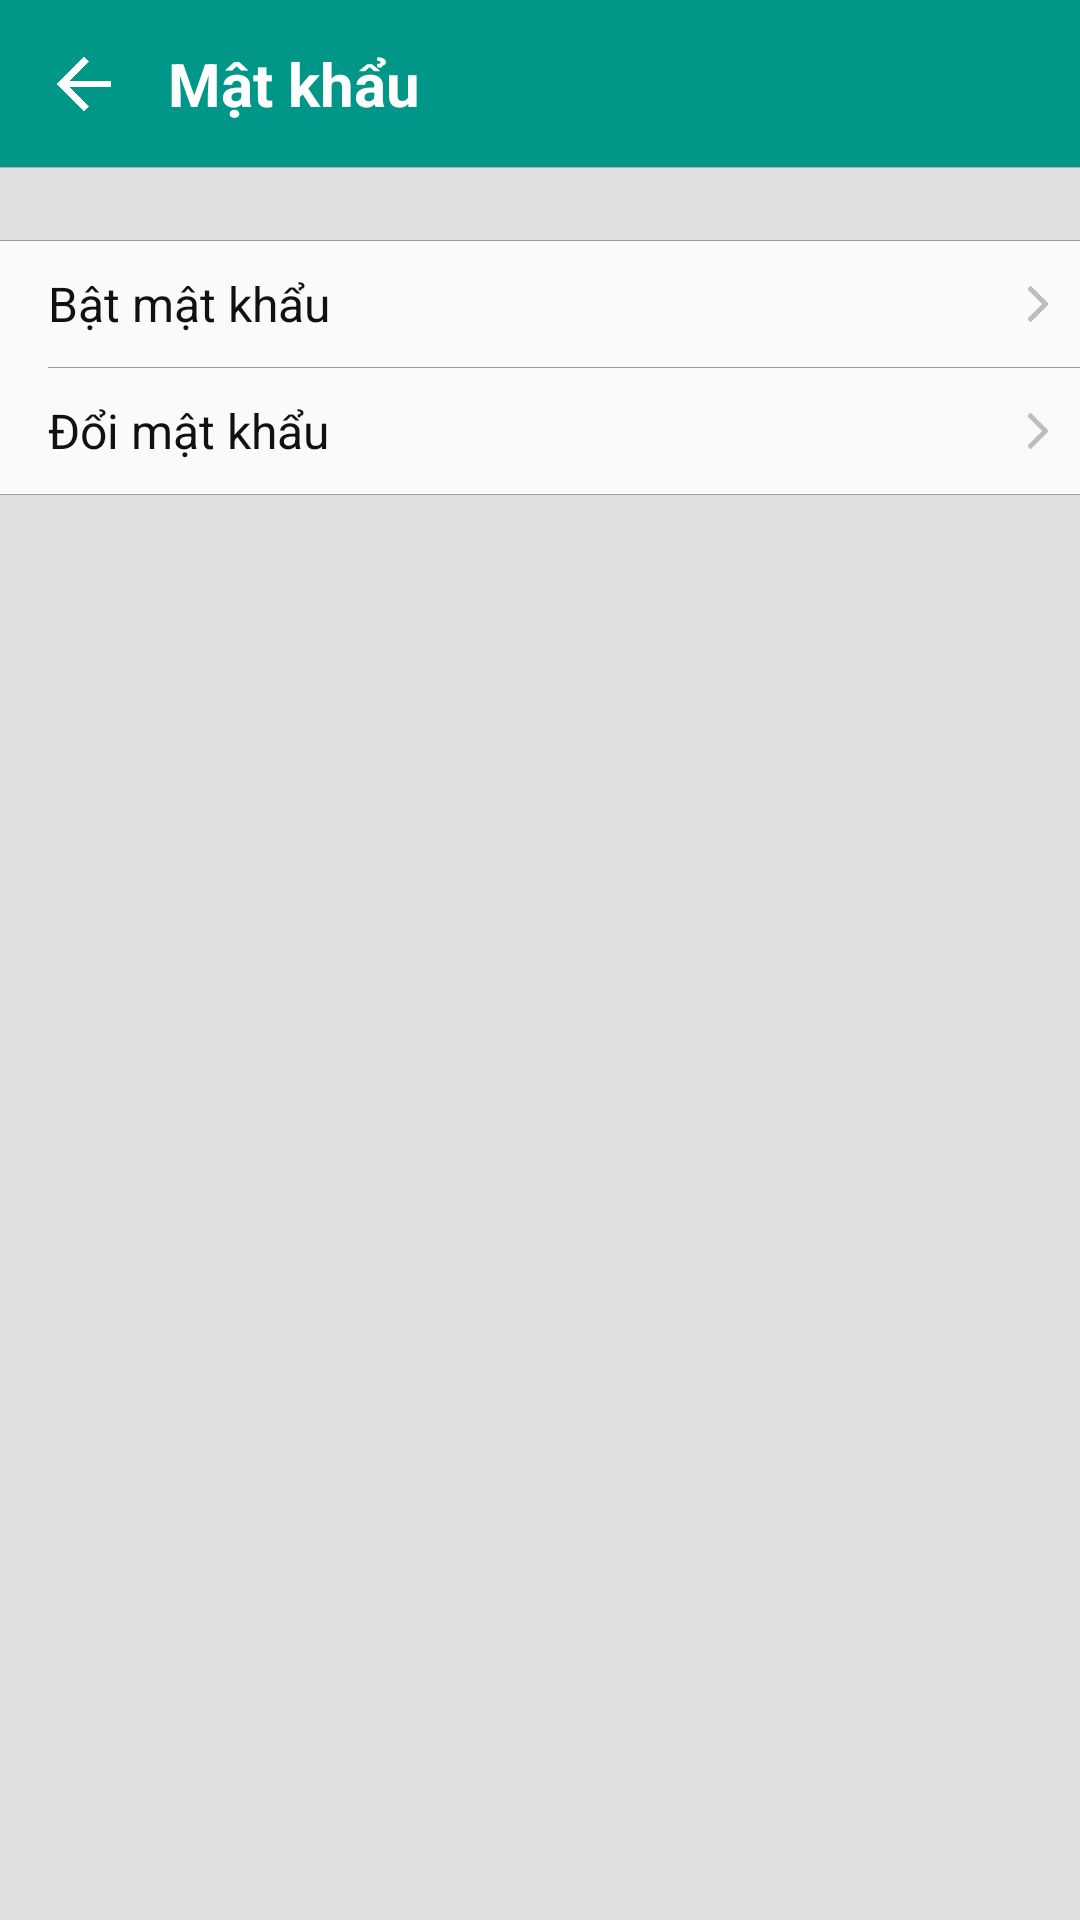

Android layout source for this screen:
<!-- AndroidManifest.xml: application theme AppTheme -->
<!-- res/layout/activity_set_mat_khau.xml -->
<?xml version="1.0" encoding="utf-8" ?>
<LinearLayout xmlns:android="http://schemas.android.com/apk/res/android"
    xmlns:app="http://schemas.android.com/apk/res-auto"
    android:layout_width="match_parent"
    android:layout_height="match_parent"
    android:background="#ffe0e0e0"
    android:orientation="vertical">

    <LinearLayout
        android:layout_width="match_parent"
        android:layout_height="56dp"
        android:background="@color/colorPrimary"
        android:orientation="vertical">

        <LinearLayout
            android:layout_width="match_parent"
            android:layout_height="0dp"
            android:layout_weight="1.0"
            android:background="@color/colorPrimary"
            android:orientation="horizontal">

            <ImageView
                android:id="@id/iv_back"
                android:layout_width="56dp"
                android:layout_height="56dp"
                android:clickable="true"
                android:padding="@dimen/button_image_padding"
                android:src="@drawable/ic_back"
                android:tint="@color/white" />

            <TextView
                android:id="@id/title"
                android:layout_width="0dp"
                android:layout_height="match_parent"
                android:layout_weight="1"
                android:ellipsize="end"
                android:gravity="center_vertical"
                android:maxLines="1"
                android:text="@string/mat_khau"
                android:textColor="#ffffffff"
                android:textSize="20sp"
                android:textStyle="bold" />
        </LinearLayout>

        <View
            android:layout_width="match_parent"
            android:layout_height="1px"
            android:background="#ffb1b1b1" />
    </LinearLayout>

    <LinearLayout
        android:layout_width="match_parent"
        android:layout_height="0dp"
        android:layout_weight="1.0"
        android:orientation="vertical">

        <ScrollView
            android:layout_width="match_parent"
            android:layout_height="match_parent">

            <LinearLayout
                android:layout_width="match_parent"
                android:layout_height="wrap_content"
                android:orientation="vertical">

                <LinearLayout
                    android:id="@+id/ll_mat_khau"
                    android:layout_width="match_parent"
                    android:layout_height="wrap_content"
                    android:layout_marginTop="24dp"
                    android:background="@drawable/selector_bg_item"
                    android:clickable="true"
                    android:orientation="vertical">

                    <View
                        android:layout_width="match_parent"
                        android:layout_height="1px"
                        android:background="#ff9e9e9e" />

                    <LinearLayout
                        android:layout_width="match_parent"
                        android:layout_height="0dp"
                        android:layout_weight="1.0"
                        android:orientation="horizontal"
                        android:padding="8dp">

                        <TextView
                            android:id="@id/tv_mat_khau"
                            android:layout_width="0dp"
                            android:layout_height="26dp"
                            android:layout_marginLeft="8dp"
                            android:layout_weight="1"
                            android:gravity="center_vertical"
                            android:text="@string/bat_mat_khau"
                            android:textColor="#ff111111"
                            android:textSize="16sp" />

                        <TextView
                            android:layout_width="wrap_content"
                            android:layout_height="wrap_content"
                            android:layout_gravity="center_vertical"
                            android:layout_marginRight="8dp"
                            android:text="" />

                        <ImageView
                            android:layout_width="12dp"
                            android:layout_height="12dp"
                            android:layout_gravity="center_vertical"
                            android:src="@drawable/ic_arrow_next"
                            android:tint="#ffbdbdbd" />
                    </LinearLayout>

                    <View
                        android:layout_width="match_parent"
                        android:layout_height="1px"
                        android:layout_marginLeft="16dp"
                        android:background="#ff9e9e9e" />
                </LinearLayout>

                <LinearLayout
                    android:id="@+id/ll_doi_mat_khau"
                    android:layout_width="match_parent"
                    android:layout_height="wrap_content"
                    android:layout_marginBottom="24dp"
                    android:background="@drawable/selector_bg_item"
                    android:clickable="true"
                    android:orientation="vertical">

                    <LinearLayout
                        android:layout_width="match_parent"
                        android:layout_height="0dp"
                        android:layout_weight="1.0"
                        android:orientation="horizontal"
                        android:padding="8dp">

                        <TextView
                            android:layout_width="0dp"
                            android:layout_height="26dp"
                            android:layout_marginLeft="8dp"
                            android:layout_weight="1"
                            android:gravity="center_vertical"
                            android:text="@string/doi_mat_khau"
                            android:textColor="#ff111111"
                            android:textSize="16sp" />

                        <TextView
                            android:layout_width="wrap_content"
                            android:layout_height="wrap_content"
                            android:layout_gravity="center_vertical"
                            android:layout_marginRight="8dp"
                            android:text="" />

                        <ImageView
                            android:layout_width="12dp"
                            android:layout_height="12dp"
                            android:layout_gravity="center_vertical"
                            android:src="@drawable/ic_arrow_next"
                            android:tint="#ffbdbdbd" />
                    </LinearLayout>

                    <View
                        android:layout_width="match_parent"
                        android:layout_height="1px"
                        android:background="#ff9e9e9e" />
                </LinearLayout>
            </LinearLayout>
        </ScrollView>
    </LinearLayout>


</LinearLayout>
<!-- resources referenced by this layout -->
<resources>
  <color name="colorPrimary">#ff009688</color>
  <color name="white">#FFFFFF</color>
  <dimen name="button_image_padding">19dp</dimen>
  <!-- drawable ic_arrow_next: png bitmap (drawable-v24, 958 bytes) -->
  <!-- drawable ic_back: png bitmap (drawable-v24, 702 bytes) -->
  <!-- drawable selector_bg_item (drawable) -->
  <?xml version="1.0" encoding="utf-8" ?>
  <selector xmlns:android="http://schemas.android.com/apk/res/android">
      <item android:state_pressed="true">
          <shape android:shape="rectangle">
              <solid android:color="@color/colorTableItemPressed" />
          </shape>
      </item>
      <item android:state_enabled="false">
          <shape android:shape="rectangle">
              <solid android:color="@color/colorTableItemDisable" />
          </shape>
      </item>
      <item>
          <shape android:shape="rectangle">
              <solid android:color="@color/colorTableItem" />
          </shape>
      </item>
  </selector>
  <string name="bat_mat_khau">Bật mật khẩu</string>
  <string name="doi_mat_khau">Đổi mật khẩu</string>
  <string name="mat_khau">Mật khẩu</string>
  <style name="AppTheme" parent="Theme.AppCompat.Light.NoActionBar">
          
          <item name="colorPrimary">@color/colorPrimary</item>
          <item name="colorPrimaryDark">@color/colorPrimaryDark</item>
          <item name="colorAccent">@color/colorAccent</item>
      </style>
  <color name="colorTableItemPressed">#ffe0f2f1</color>
  <color name="colorTableItemDisable">#ffe0e0e0</color>
  <color name="colorTableItem">#fffafafa</color>
  <color name="colorPrimaryDark">#00574B</color>
  <color name="colorAccent">#D81B60</color>
</resources>
